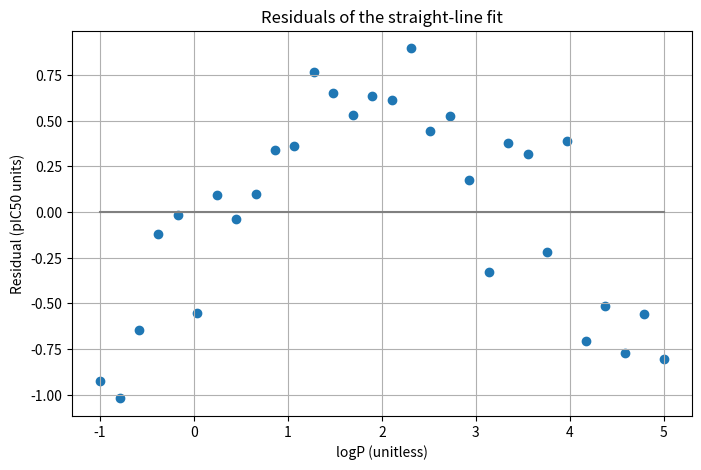
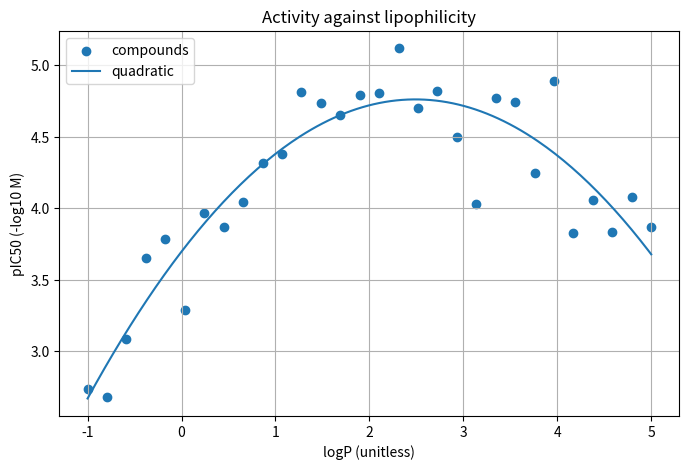
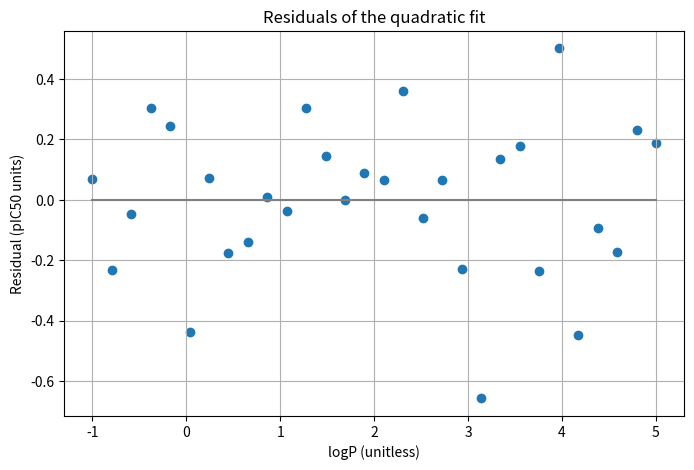

These figures' Python source, in order:
import numpy as np
import pandas as pd
import matplotlib.pyplot as plt
from scipy.optimize import curve_fit

def r_squared(y_true, y_pred):
    ss_res = sum((y_true - y_pred) ** 2)
    ss_tot = sum((y_true - np.mean(y_true)) ** 2)
    return 1 - ss_res / ss_tot

np.random.seed(0)
logp = np.linspace(-1, 5, 30)
noise = np.random.normal(0, 0.25, 30)
pic50 = 3.5 + 1.0 * logp - 0.2 * logp ** 2 + noise
df = pd.DataFrame({"logp": logp, "pic50": pic50})

def linear(logp, slope, intercept):
    return slope * logp + intercept

popt, pcov = curve_fit(linear, df["logp"], df["pic50"])
slope, intercept = popt
pred_line = linear(df["logp"], slope, intercept)
resid_line = df["pic50"] - pred_line
print("first:", round(resid_line.iloc[0], 2))
print("middle:", round(resid_line.iloc[15], 2))
print("last:", round(resid_line.iloc[-1], 2))
plt.figure(figsize=(8, 5))
plt.scatter(df["logp"], resid_line)
plt.plot([-1, 5], [0, 0], color="grey")
plt.xlabel("logP (unitless)")
plt.ylabel("Residual (pIC50 units)")
plt.title("Residuals of the straight-line fit")
plt.grid(True)
plt.show()

def quadratic(logp, a, b, c):
    return a * logp ** 2 + b * logp + c

popt, pcov = curve_fit(quadratic, df["logp"], df["pic50"])
a, b, c = popt
print("a:", round(a, 3), "b:", round(b, 3), "c:", round(c, 3))
print("optimal logP:", round(-b / (2 * a), 2))
df["logp_sq"] = df["logp"] ** 2

def quad_columns(df, a, b, c):
    return a * df["logp_sq"] + b * df["logp"] + c

popt, pcov = curve_fit(quad_columns, df, df["pic50"])
a2, b2, c2 = popt
print("column model a:", round(a2, 3), "b:", round(b2, 3), "c:", round(c2, 3))

df["hbd"] = np.arange(30) % 4
perm_noise = np.random.normal(0, 0.1, 30)
df["log_perm"] = -5.5 + 0.6 * df["logp"] - 0.15 * df["hbd"] - 0.12 * df["logp"] * df["hbd"] + perm_noise

def interaction(df, k_logp, k_hbd, k_both, intercept):
    return k_logp * df["logp"] + k_hbd * df["hbd"] + k_both * df["logp"] * df["hbd"] + intercept

popt, pcov = curve_fit(interaction, df, df["log_perm"])
k_logp, k_hbd, k_both, k0 = popt
print("interaction coefficient:", round(k_both, 3))
for n_donors in range(4):
    print(n_donors, "donors: logP slope =", round(k_logp + k_both * n_donors, 3))

logp_grid = np.linspace(-1, 5, 200)
plt.figure(figsize=(8, 5))
plt.scatter(df["logp"], df["pic50"], label="compounds")
plt.plot(logp_grid, quadratic(logp_grid, a, b, c), label="quadratic")
plt.xlabel("logP (unitless)")
plt.ylabel("pIC50 (-log10 M)")
plt.title("Activity against lipophilicity")
plt.legend()
plt.grid(True)
plt.show()

pred_quad = quadratic(df["logp"], a, b, c)
resid_quad = df["pic50"] - pred_quad
print("R2 straight line:", round(r_squared(df["pic50"], pred_line), 3))
print("R2 quadratic:   ", round(r_squared(df["pic50"], pred_quad), 3))
plt.figure(figsize=(8, 5))
plt.scatter(df["logp"], resid_quad)
plt.plot([-1, 5], [0, 0], color="grey")
plt.xlabel("logP (unitless)")
plt.ylabel("Residual (pIC50 units)")
plt.title("Residuals of the quadratic fit")
plt.grid(True)
plt.show()
